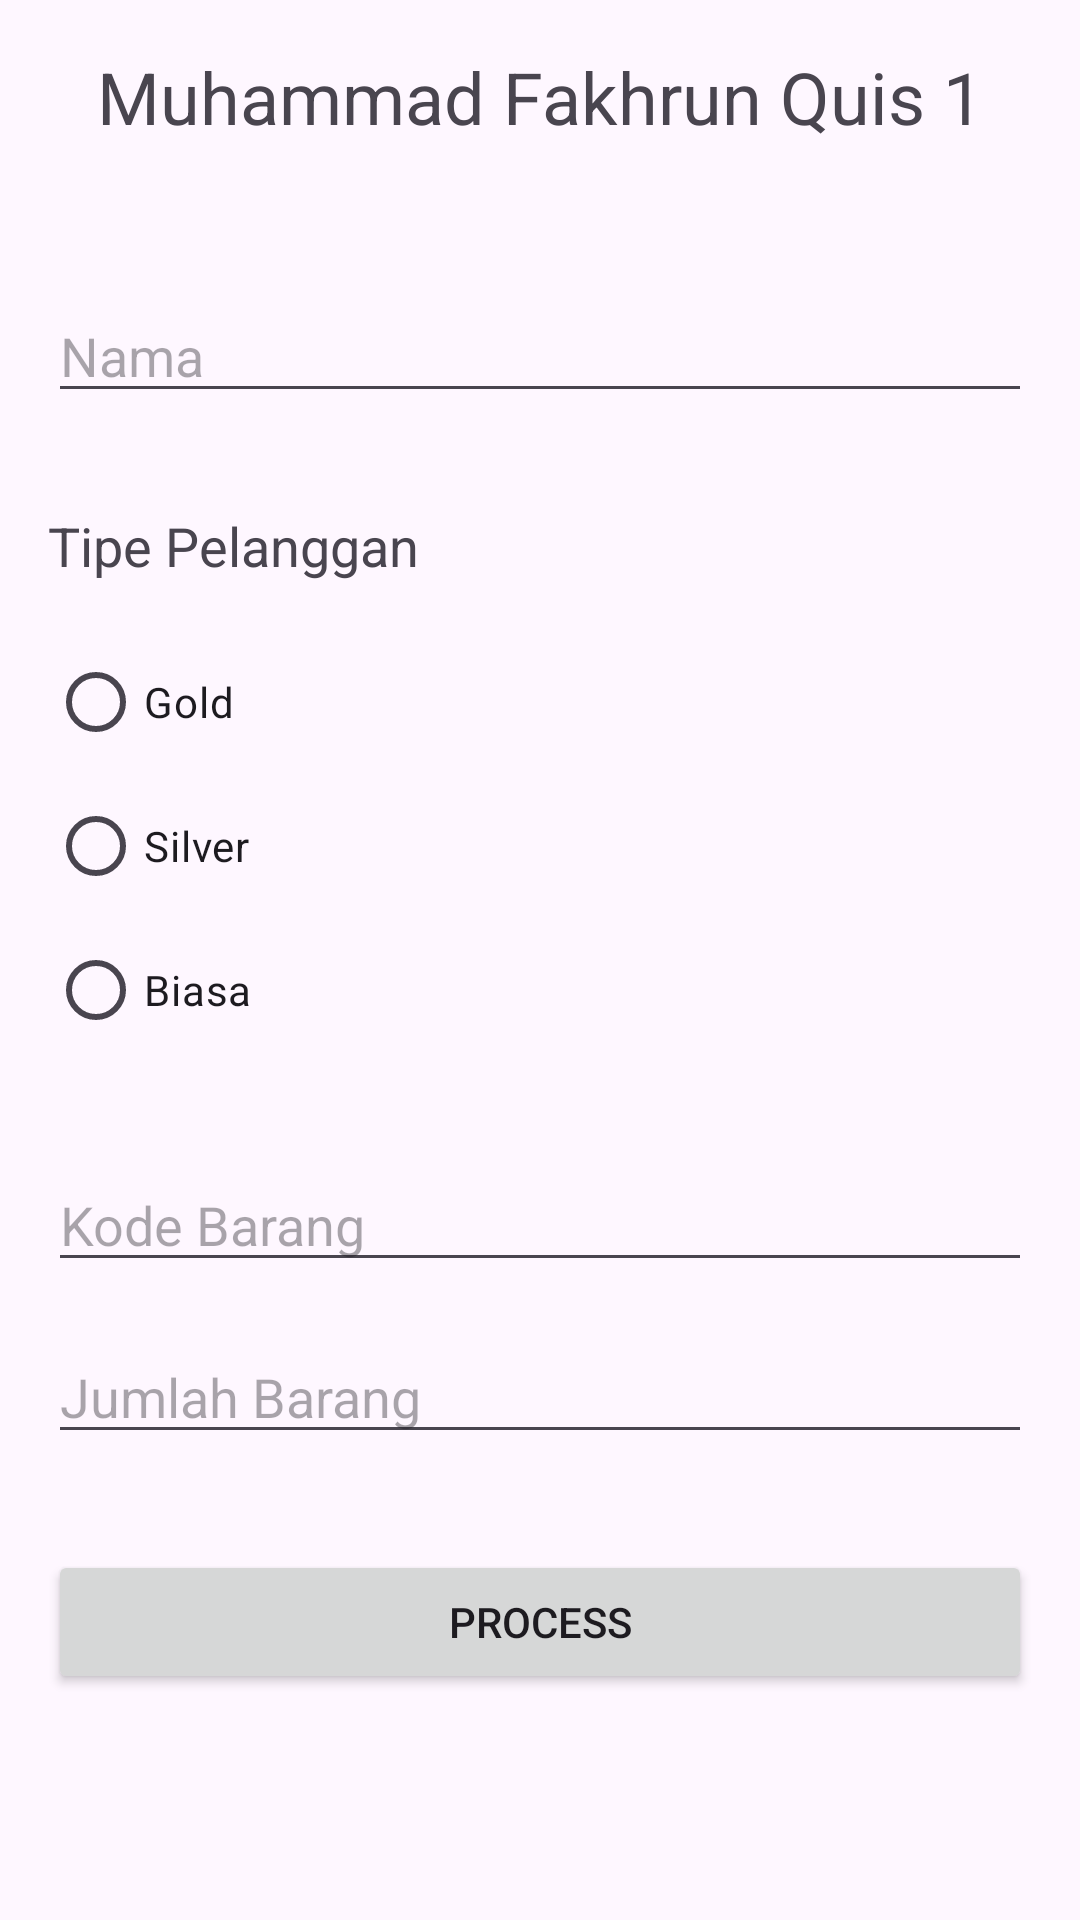

This screen was rendered from an Android layout file. Write that file and the resources it references.
<!-- AndroidManifest.xml: application theme Theme.MuhammadFakhrunQuis1 -->
<!-- res/layout/activity_form.xml -->
<?xml version="1.0" encoding="utf-8"?>
<RelativeLayout xmlns:android="http://schemas.android.com/apk/res/android"
    android:layout_width="match_parent"
    android:layout_height="match_parent"
    android:padding="16dp">

    
    <TextView
        android:id="@+id/textViewTitle"
        android:layout_width="wrap_content"
        android:layout_height="wrap_content"
        android:text="Muhammad Fakhrun Quis 1"
        android:textSize="24sp"
        android:layout_centerHorizontal="true"
        android:layout_marginBottom="16dp"/>

    
    <EditText
        android:id="@+id/editTextNama"
        android:layout_width="match_parent"
        android:layout_height="wrap_content"
        android:layout_below="@id/textViewTitle"
        android:layout_marginTop="32dp"
        android:hint="Nama"/>

    
    <TextView
        android:id="@+id/textViewTipePelanggan"
        android:layout_width="wrap_content"
        android:layout_height="wrap_content"
        android:text="Tipe Pelanggan"
        android:textSize="18sp"
        android:layout_below="@id/editTextNama"
        android:layout_marginTop="32dp"/>

    
    <RadioGroup
        android:id="@+id/radioGroupTipePelanggan"
        android:layout_width="wrap_content"
        android:layout_height="wrap_content"
        android:layout_below="@id/textViewTipePelanggan"
        android:layout_marginTop="16dp">

        
        <RadioButton
            android:id="@+id/radioButtonGold"
            android:layout_width="wrap_content"
            android:layout_height="wrap_content"
            android:text="Gold"/>

        
        <RadioButton
            android:id="@+id/radioButtonSilver"
            android:layout_width="wrap_content"
            android:layout_height="wrap_content"
            android:text="Silver"/>

        
        <RadioButton
            android:id="@+id/radioButtonBiasa"
            android:layout_width="wrap_content"
            android:layout_height="wrap_content"
            android:text="Biasa"/>
    </RadioGroup>

    
    <EditText
        android:id="@+id/editTextKodeBarang"
        android:layout_width="match_parent"
        android:layout_height="wrap_content"
        android:layout_below="@id/radioGroupTipePelanggan"
        android:layout_marginTop="32dp"
        android:hint="Kode Barang"/>

    
    <EditText
        android:id="@+id/editTextJumlahBarang"
        android:layout_width="match_parent"
        android:layout_height="wrap_content"
        android:layout_below="@id/editTextKodeBarang"
        android:layout_marginTop="16dp"
        android:hint="Jumlah Barang"/>

    
    <Button
        android:id="@+id/buttonProcess"
        android:layout_width="match_parent"
        android:layout_height="wrap_content"
        android:text="Process"
        android:layout_below="@id/editTextJumlahBarang"
        android:layout_marginTop="32dp"/>

</RelativeLayout>
<!-- resources referenced by this layout -->
<resources>
  <style name="Theme.MuhammadFakhrunQuis1" parent="Base.Theme.MuhammadFakhrunQuis1" />
  <style name="Base.Theme.MuhammadFakhrunQuis1" parent="Theme.Material3.DayNight.NoActionBar">
          
          
      </style>
</resources>
